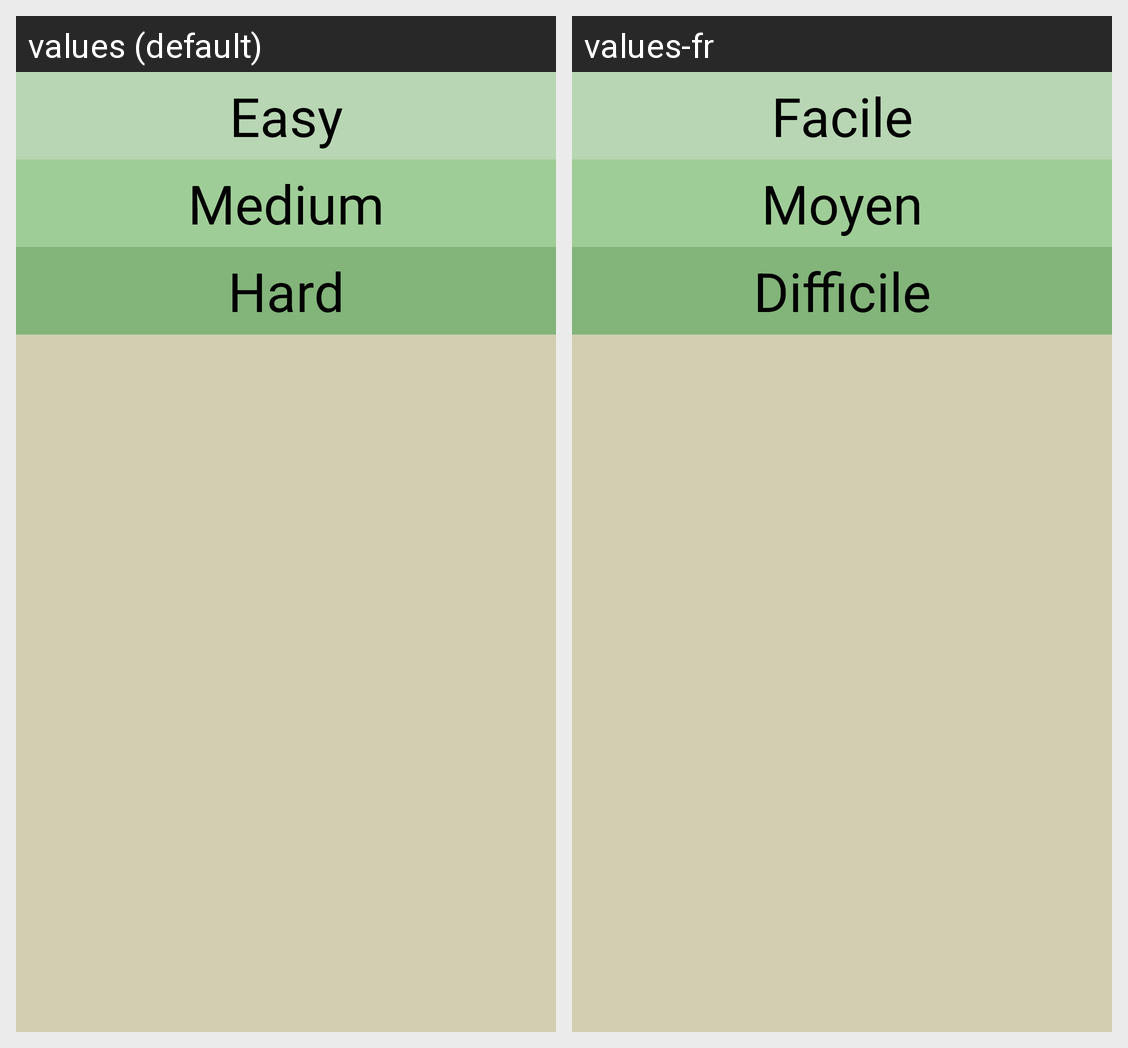

Translations of the strings shown on this Android screen, per locale in the grid:
Android screen res/layout/quick_game_alert.xml rendered under 2 locales, left to right: values (default), values-fr. Device: Nexus 5 (rendered at 1080×1920; each locale shown at half size, 540×960, under a caption strip naming it); theme AppTheme.
Strings drawn on this screen, with the default value and each locale's value (text and hints the layout hard-codes, and strings that could not be matched under every locale, appear in the picture but are not listed):

easy
  values: Easy
  values-fr: Facile

medium
  values: Medium
  values-fr: Moyen

hard
  values: Hard
  values-fr: Difficile
